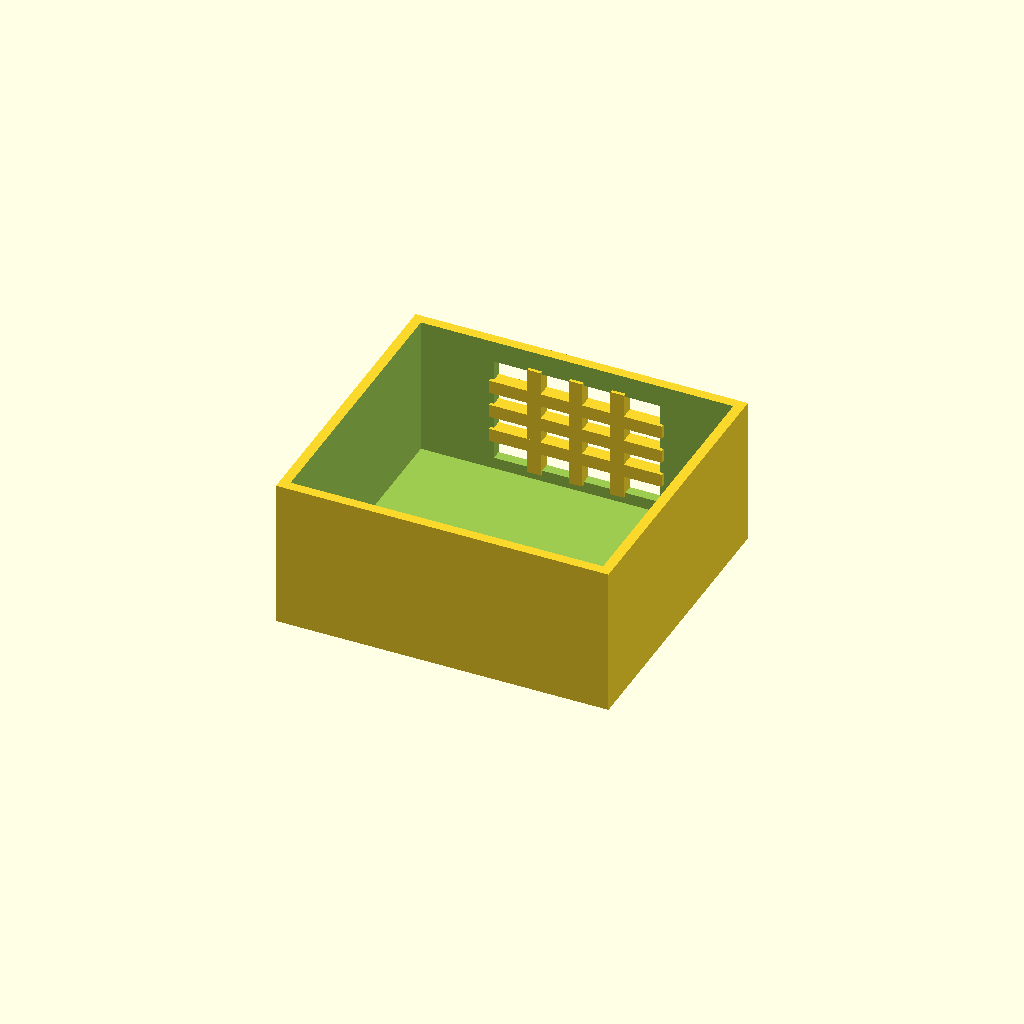
Cell 1 — every parameter at its default value.
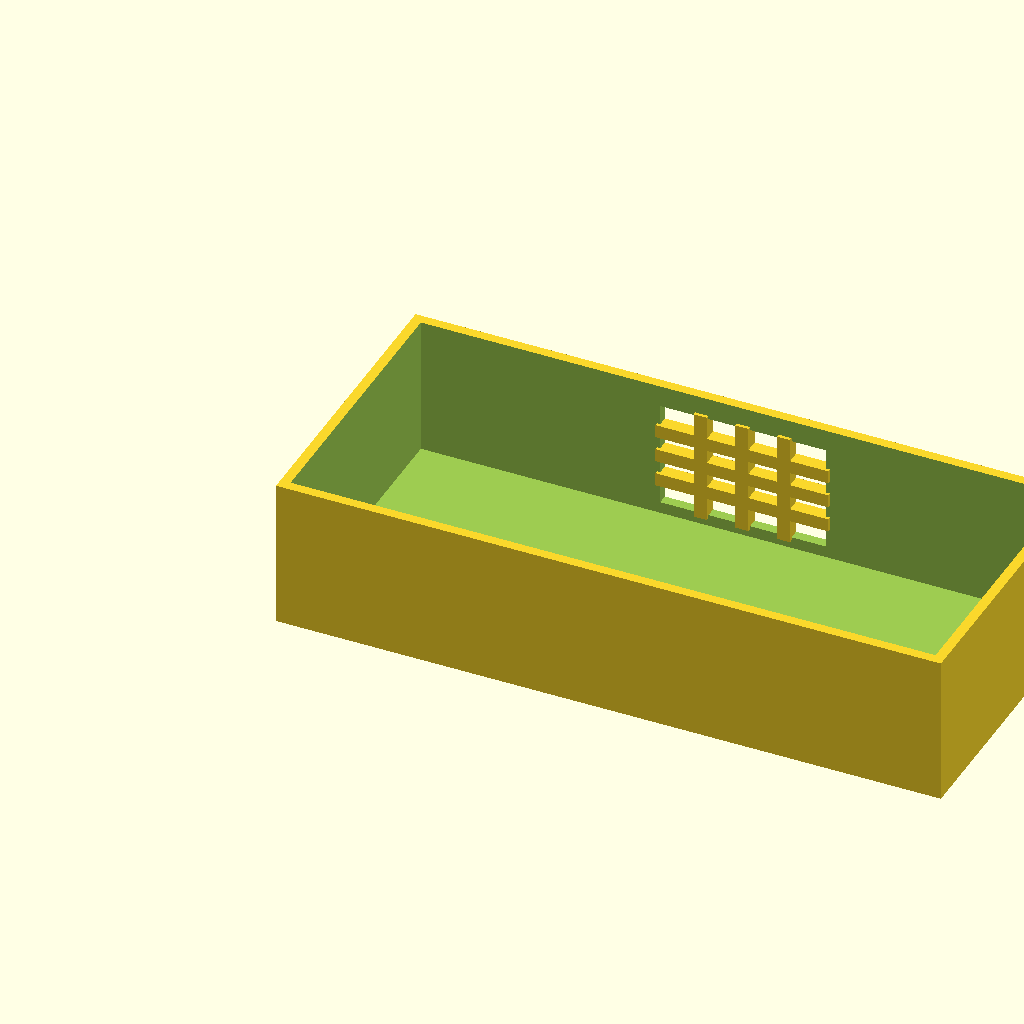
Cell 2: the same model with box_l = 200.
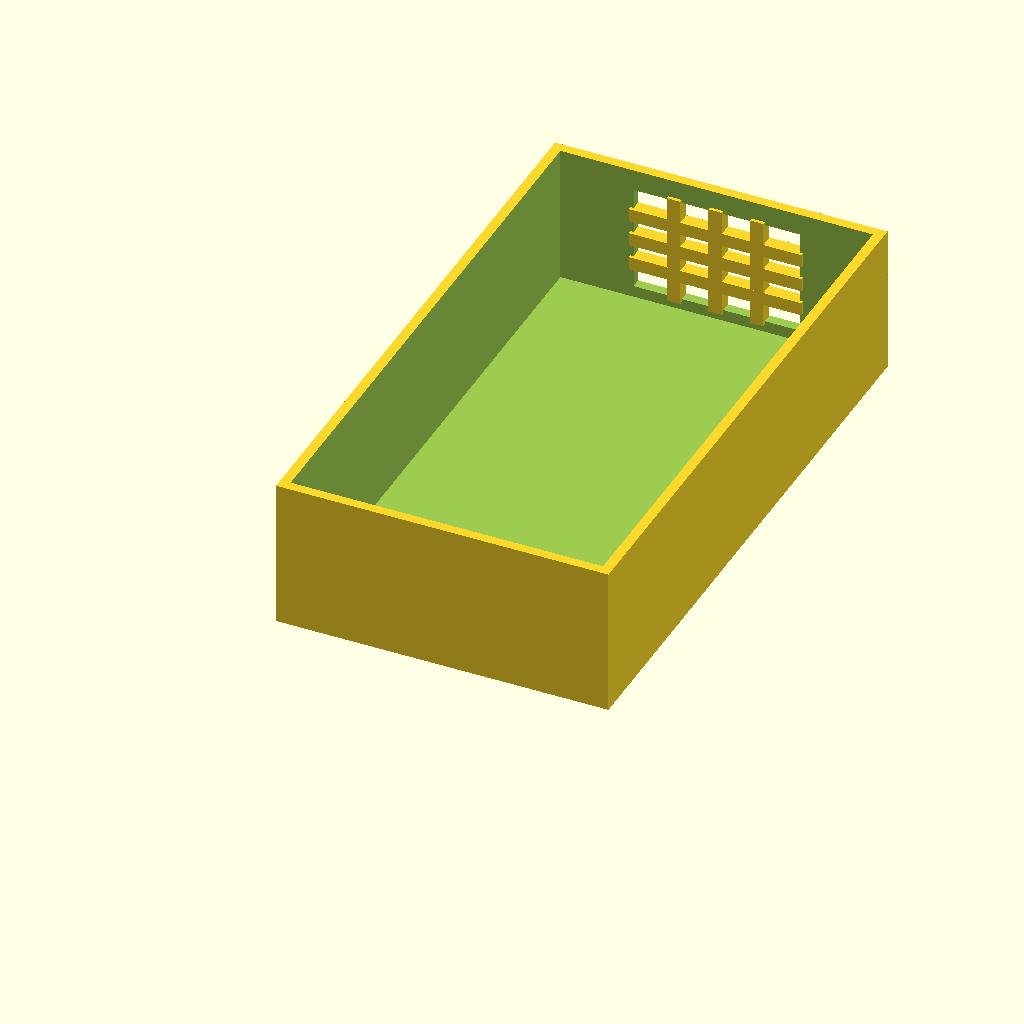
Cell 3 — box_w set to 180, the other parameters unchanged.
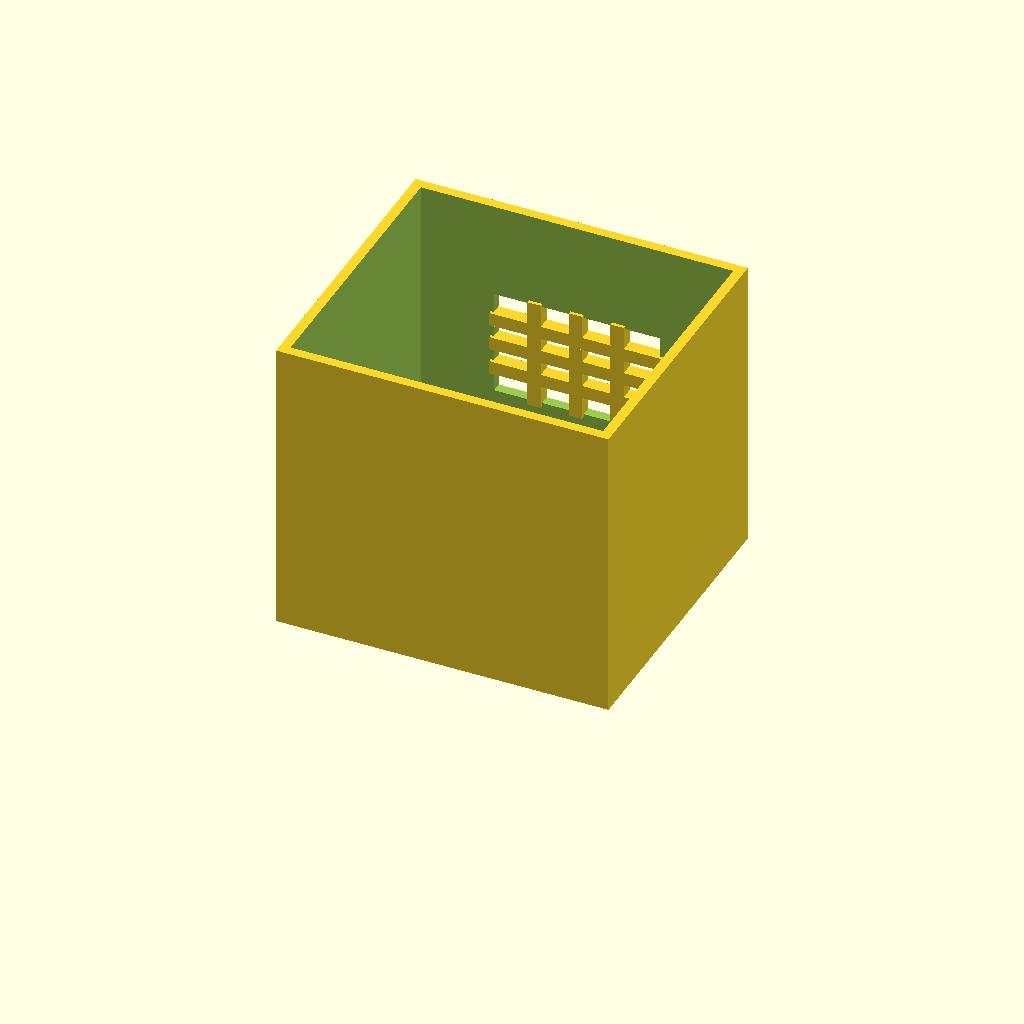
Cell 4 — box_h set to 90, the other parameters unchanged.
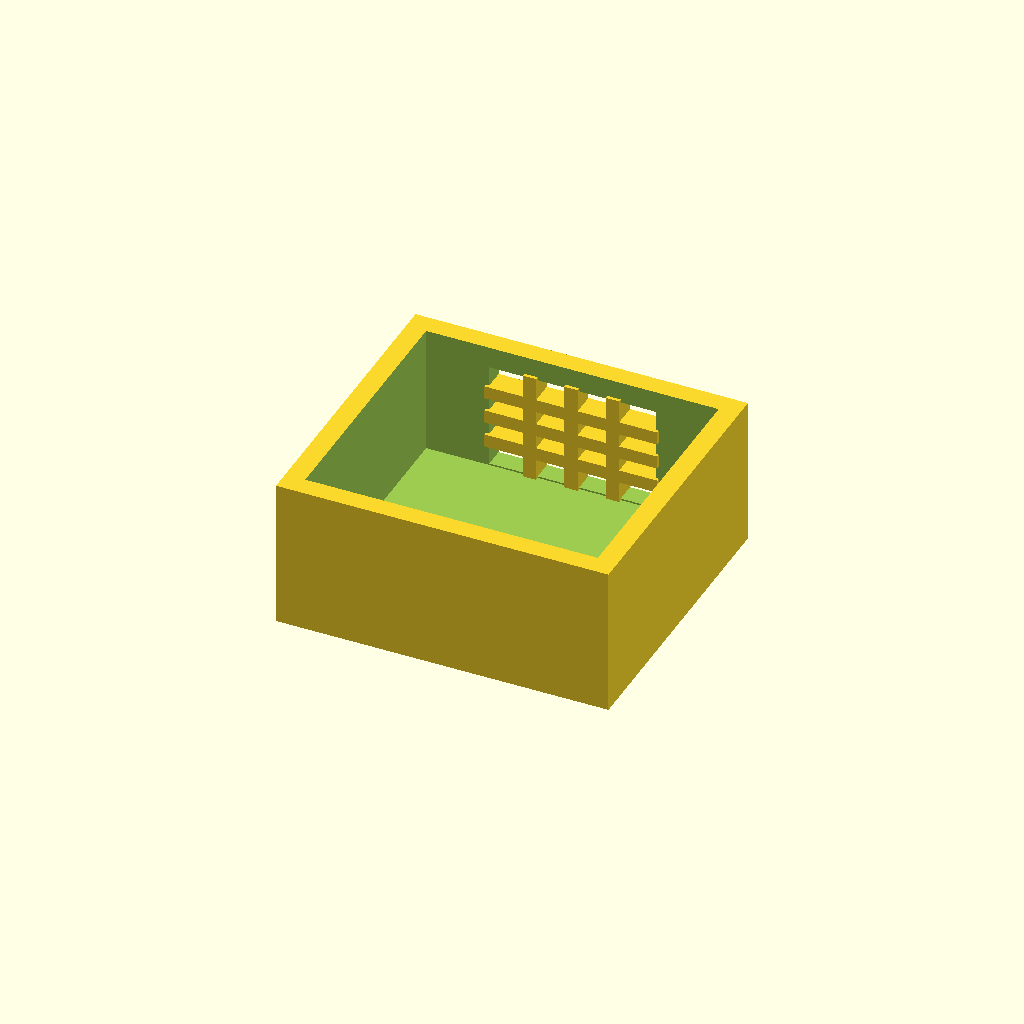
Cell 5: the same model with wall_t = 6.
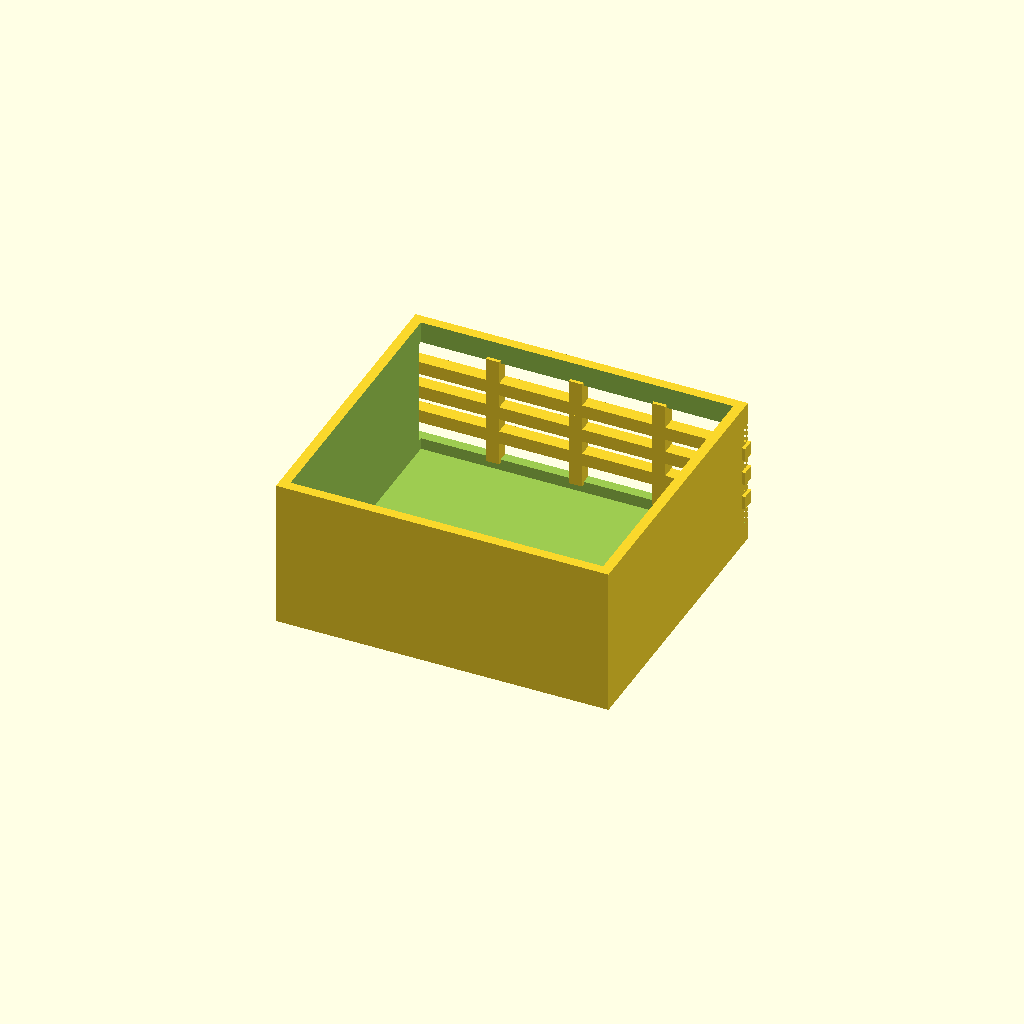
Cell 6: win_l = 100 (everything else at default).
All cells are drawn from one camera (rotation 55°, 0°, 25°, orthographic, colour scheme Cornfield), so only the parameter changes between them.
OpenSCAD source file optional_data/data/solid2/ventbox/part_0167.scad:
$fn = 32;

// ----------------------------------------------------------------------
// Vent box: crossgrid enclosure
// ----------------------------------------------------------------------

// --- parameters (mm) ---
box_l = 100;              // box length, X
box_w = 90;               // box width, Y
box_h = 45;               // box height, Z
wall_t = 3;               // shell wall thickness
win_l = 50;               // vent window width, X
win_h = 32;               // vent window height, Z
bar_w = 4;                // grid bar width
n_v = 3;                  // vertical bar count
n_h = 3;                  // horizontal bar count
fit_tol = 0.02;           // tolerance for press fits, mm
free_tol = 0.2;           // tolerance for clearance fits, mm

win_z0 = (box_h - win_h) / 2;  // window lower edge Z
v_step = win_l / (n_v + 1);  // vertical bar step
h_step = win_h / (n_h + 1);  // horizontal bar step

difference() {
  union() {
    difference() {
      cube([box_l, box_w, box_h]);
  translate([wall_t, wall_t, wall_t])
    cube([box_l - 2 * wall_t, box_w - 2 * wall_t, box_h]);
  translate([(box_l - win_l) / 2, box_w - wall_t - 1, win_z0])
    cube([win_l, wall_t + 2, win_h]);
    }
    for (i = [1 : n_v])
      translate([(box_l - win_l) / 2 + i * v_step - bar_w / 2,
                 box_w - wall_t - 1, win_z0 - 1])
        cube([bar_w, wall_t + 1, win_h + 2]);
    for (i = [1 : n_h])
      translate([(box_l - win_l) / 2 - 1, box_w - wall_t - 1,
                 win_z0 + i * h_step - bar_w / 2])
        cube([win_l + 2, wall_t + 1, bar_w]);
  }
}
Parameter table extracted from the source (name, type, default, range or options):
box_l: number, default 100
box_w: number, default 90
box_h: number, default 45
wall_t: number, default 3
win_l: number, default 50
win_h: number, default 32
bar_w: number, default 4
n_v: number, default 3
n_h: number, default 3
fit_tol: number, default 0.02
free_tol: number, default 0.2
